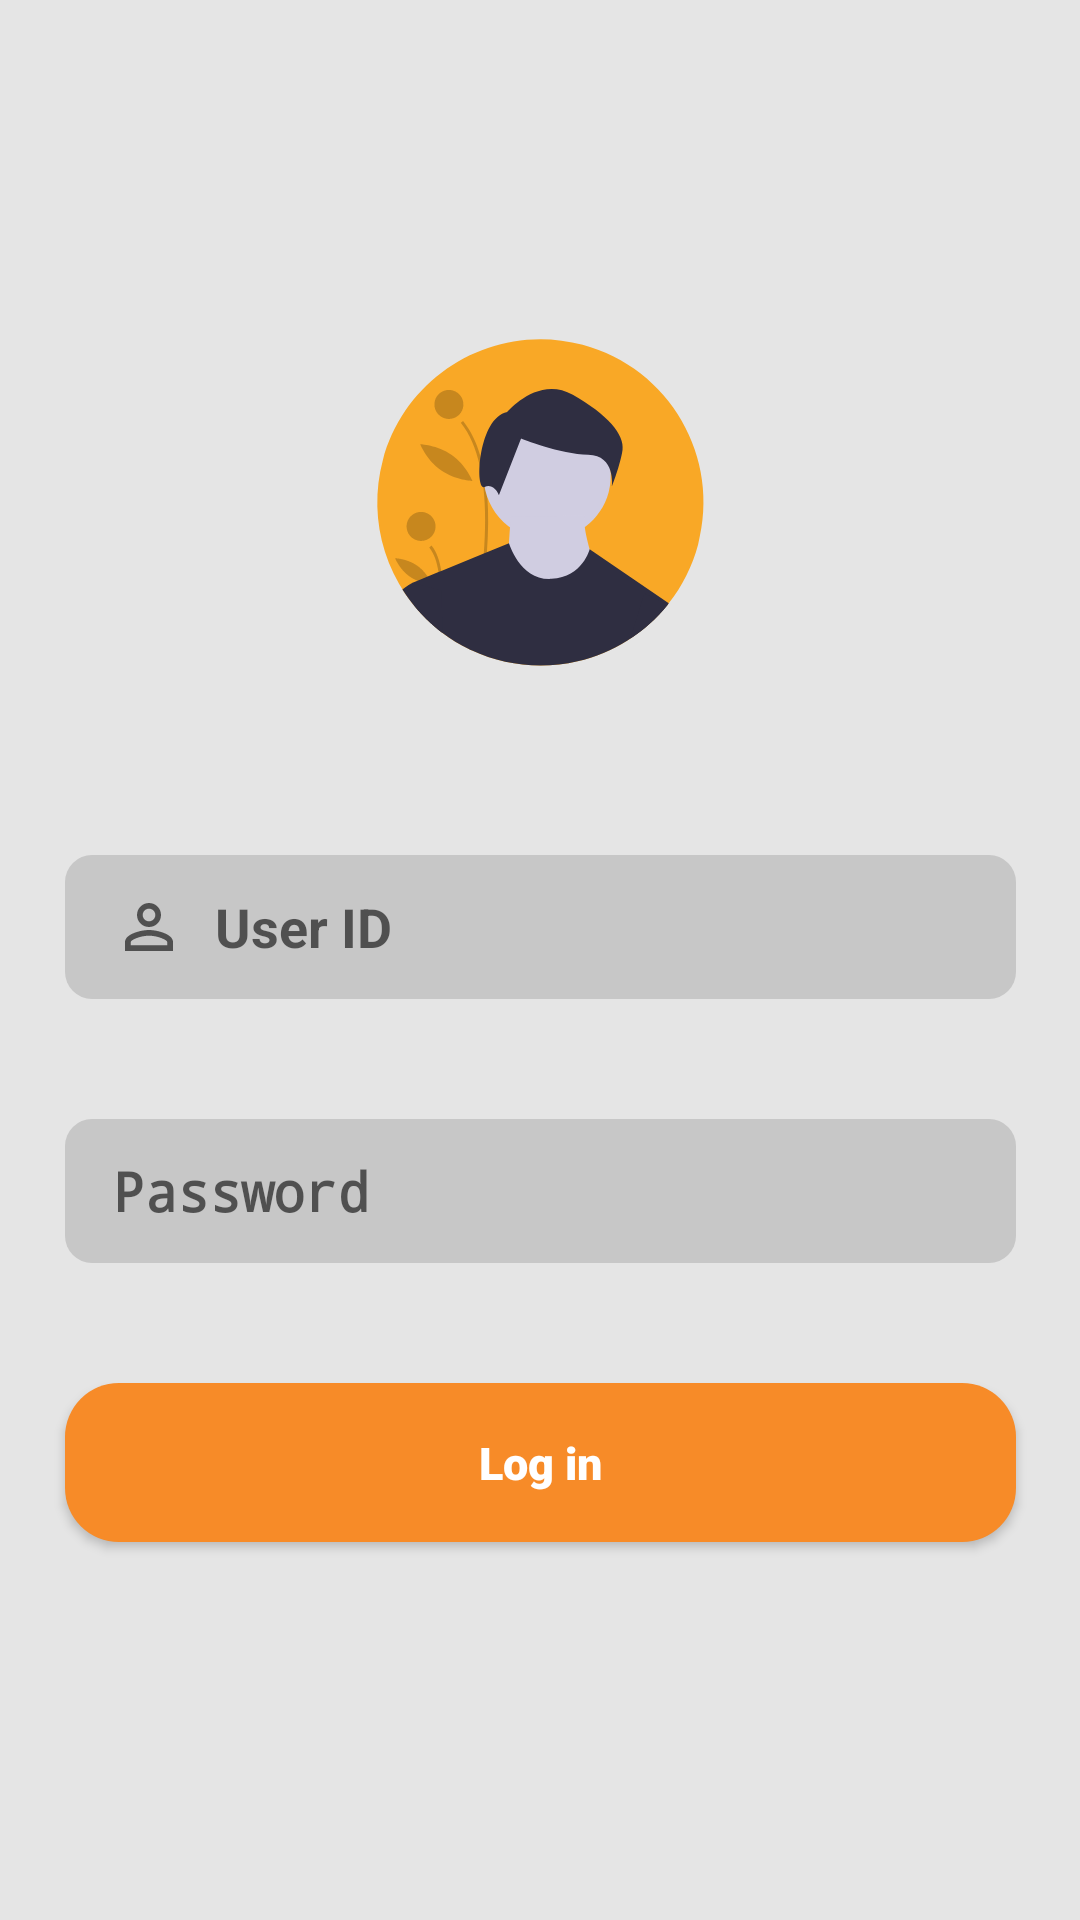

This screen was rendered from an Android layout file. Write that file and the resources it references.
<!-- AndroidManifest.xml: activity theme SplashScreen -->
<!-- res/layout/activity_main.xml -->
<?xml version="1.0" encoding="utf-8"?>
<androidx.constraintlayout.widget.ConstraintLayout xmlns:android="http://schemas.android.com/apk/res/android"
    xmlns:app="http://schemas.android.com/apk/res-auto"
    xmlns:tools="http://schemas.android.com/tools"
    android:layout_width="match_parent"
    android:layout_height="match_parent"
    android:background="@color/background"
    tools:context=".MainActivity">


    <ImageView
        android:id="@+id/operator_image"
        android:layout_width="135dp"
        android:layout_height="135dp"
        android:layout_marginTop="100dp"
        android:contentDescription="@string/operator_login_image"
        android:src="@drawable/ic_operator"
        app:layout_constraintEnd_toEndOf="parent"
        app:layout_constraintHorizontal_bias="0.5"
        app:layout_constraintStart_toStartOf="parent"
        app:layout_constraintTop_toTopOf="parent" />

    <EditText
        android:id="@+id/operator_id"
        android:layout_width="317dp"
        android:layout_height="48dp"
        android:layout_marginTop="50dp"
        android:autofillHints="username"
        android:background="@drawable/field_background"
        android:drawableStart="@drawable/ic_person"
        android:drawablePadding="10dp"
        android:hint="@string/user_id"
        android:inputType="textPersonName"
        android:paddingStart="16dp"
        android:textColor="@color/black"
        android:textStyle="bold"
        app:layout_constraintEnd_toEndOf="parent"
        app:layout_constraintHorizontal_bias="0.5"
        app:layout_constraintStart_toStartOf="parent"
        app:layout_constraintTop_toBottomOf="@+id/operator_image" />

    <EditText
        android:id="@+id/operator_password"
        android:layout_width="317dp"
        android:layout_height="48dp"
        android:layout_marginTop="40dp"
        android:autofillHints="password"
        android:background="@drawable/field_background"
        android:drawableStart="@drawable/ic_lock"
        android:drawablePadding="10dp"
        android:drawingCacheQuality="high"
        android:hint="@string/password"


        android:inputType="textPassword"
        android:minHeight="48dp"
        android:paddingStart="16dp"
        android:textColor="@color/black"
        android:textStyle="bold"
        app:layout_constraintEnd_toEndOf="parent"
        app:layout_constraintHorizontal_bias="0.5"
        app:layout_constraintStart_toStartOf="parent"
        app:layout_constraintTop_toBottomOf="@+id/operator_id"
        tools:ignore="RtlSymmetry,TextContrastCheck" />

    <Button
        android:id="@+id/login_btn"
        android:layout_width="317dp"
        android:layout_height="53.01dp"
        android:layout_marginTop="40dp"
        android:background="@drawable/rectangle"
        android:backgroundTint="#f78b28"
        android:text="@string/log_in"
        android:textAllCaps="false"
        android:textColor="@color/white"
        android:textFontWeight="900"
        android:textSize="15sp"
        android:textStyle="bold"
        app:layout_constraintEnd_toEndOf="parent"
        app:layout_constraintHorizontal_bias="0.5"
        app:layout_constraintStart_toStartOf="parent"
        app:layout_constraintTop_toBottomOf="@+id/operator_password" />

    <ProgressBar
        android:id="@+id/login_progress"
        android:layout_width="wrap_content"
        android:layout_height="wrap_content"
        app:layout_constraintEnd_toEndOf="parent"
        app:layout_constraintHorizontal_bias="0.5"
        app:layout_constraintStart_toStartOf="parent"
        app:layout_constraintTop_toBottomOf="@+id/login_btn"
        android:layout_marginTop="150dp"/>

</androidx.constraintlayout.widget.ConstraintLayout>
<!-- resources referenced by this layout -->
<resources>
  <color name="background">#E5E5E5</color>
  <color name="black">#FF000000</color>
  <color name="white">#FFFFFFFF</color>
  <!-- drawable field_background (drawable) -->
  <?xml version="1.0" encoding="utf-8"?>
  <shape android:shape="rectangle"
      xmlns:android="http://schemas.android.com/apk/res/android">
      <solid android:color="@color/field"/>
      <corners android:radius="9dp"/>
  </shape>
  <!-- drawable ic_operator: vector/xml drawable (drawable, 5273 chars, omitted) -->
  <!-- drawable ic_person (drawable) -->
  <vector xmlns:android="http://schemas.android.com/apk/res/android"
      android:width="24dp"
      android:height="24dp"
      android:viewportWidth="24"
      android:viewportHeight="24"
      android:tint="?attr/colorControlNormal"
      >
    <path
        android:fillColor="@android:color/white"
        android:pathData="M12,5.9c1.16,0 2.1,0.94 2.1,2.1s-0.94,2.1 -2.1,2.1S9.9,9.16 9.9,8s0.94,-2.1 2.1,-2.1m0,9c2.97,0 6.1,1.46 6.1,2.1v1.1L5.9,18.1L5.9,17c0,-0.64 3.13,-2.1 6.1,-2.1M12,4C9.79,4 8,5.79 8,8s1.79,4 4,4 4,-1.79 4,-4 -1.79,-4 -4,-4zM12,13c-2.67,0 -8,1.34 -8,4v3h16v-3c0,-2.66 -5.33,-4 -8,-4z"/>
  </vector>
  <!-- drawable rectangle (drawable-v24) -->
  <?xml version="1.0" encoding="UTF-8"?>
  <shape xmlns:android="http://schemas.android.com/apk/res/android" >
      <corners android:radius="18dp"/>
      <solid android:color="#f78b28" />
  </shape>
  <string name="log_in">Log in</string>
  <string name="operator_login_image">Operator Login Image</string>
  <string name="password">Password</string>
  <string name="user_id">User ID</string>
  <style name="SplashScreen" parent="Theme.AppCompat.Light.NoActionBar">
          <item name="android:windowBackground">@drawable/splash_image</item>
          <item name="android:statusBarColor">@color/white</item>
      </style>
  <color name="field">#C7C7C7</color>
  <!-- drawable splash_image (drawable) -->
  <?xml version="1.0" encoding="utf-8"?>
  <layer-list xmlns:android="http://schemas.android.com/apk/res/android">
      <item android:drawable="@color/white"/>
      <item android:drawable="@drawable/ic_splash" android:gravity="center"/>
  </layer-list>
  <!-- drawable ic_splash: vector/xml drawable (drawable, 6924 chars, omitted) -->
</resources>
